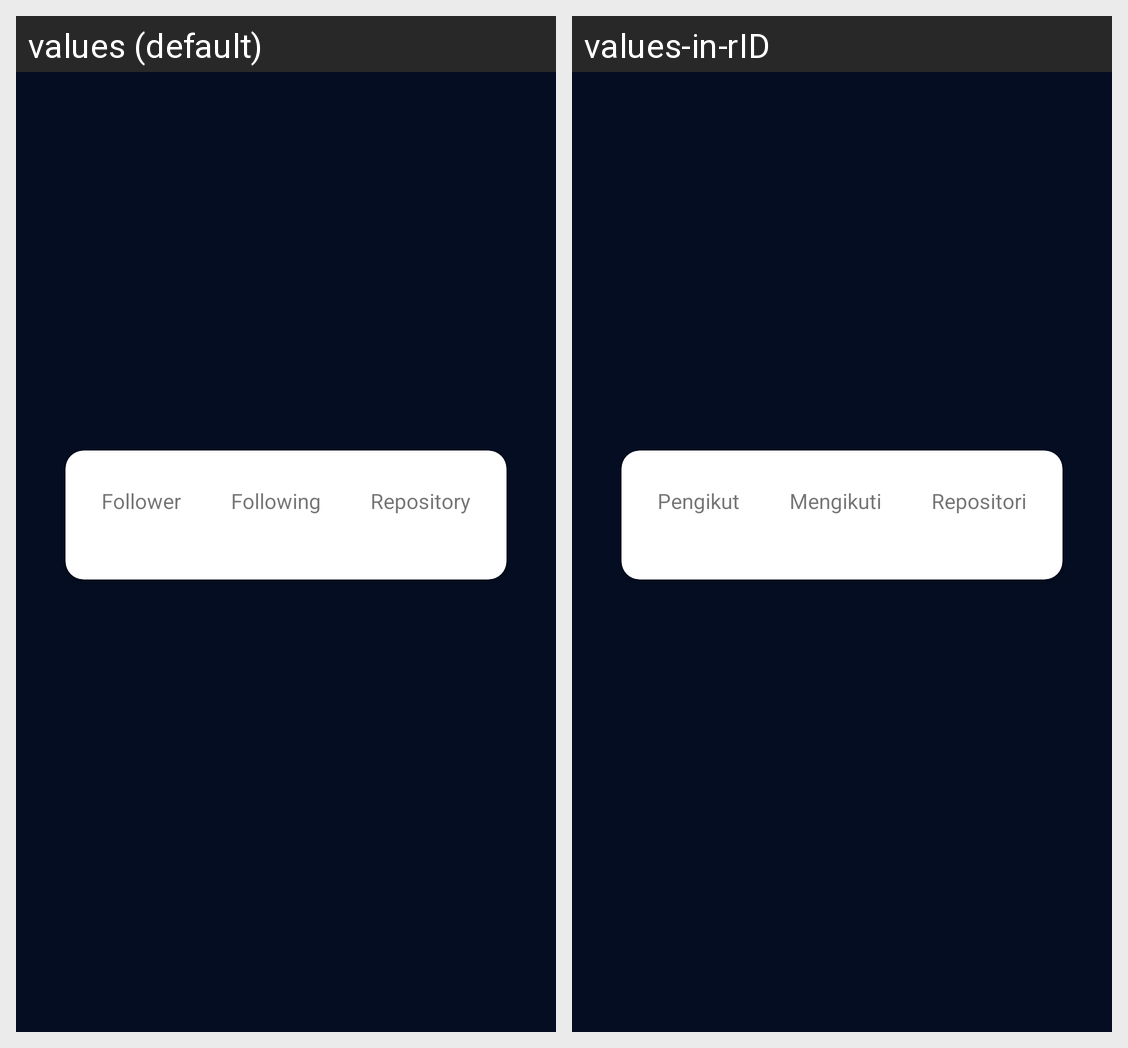

The same Android screen rendered under two of its app's locales, left to right. List the strings drawn on it with the default value and each locale's translation.
Android screen res/layout/detail_container.xml rendered under 2 locales, left to right: values (default), values-in-rID. Device: Nexus 5 (rendered at 1080×1920; each locale shown at half size, 540×960, under a caption strip naming it); theme Theme.GithubUser.
Strings drawn on this screen, with the default value and each locale's value (text and hints the layout hard-codes, and strings that could not be matched under every locale, appear in the picture but are not listed):

follower
  values: Follower
  values-in-rID: Pengikut

following
  values: Following
  values-in-rID: Mengikuti

repository
  values: Repository
  values-in-rID: Repositori
